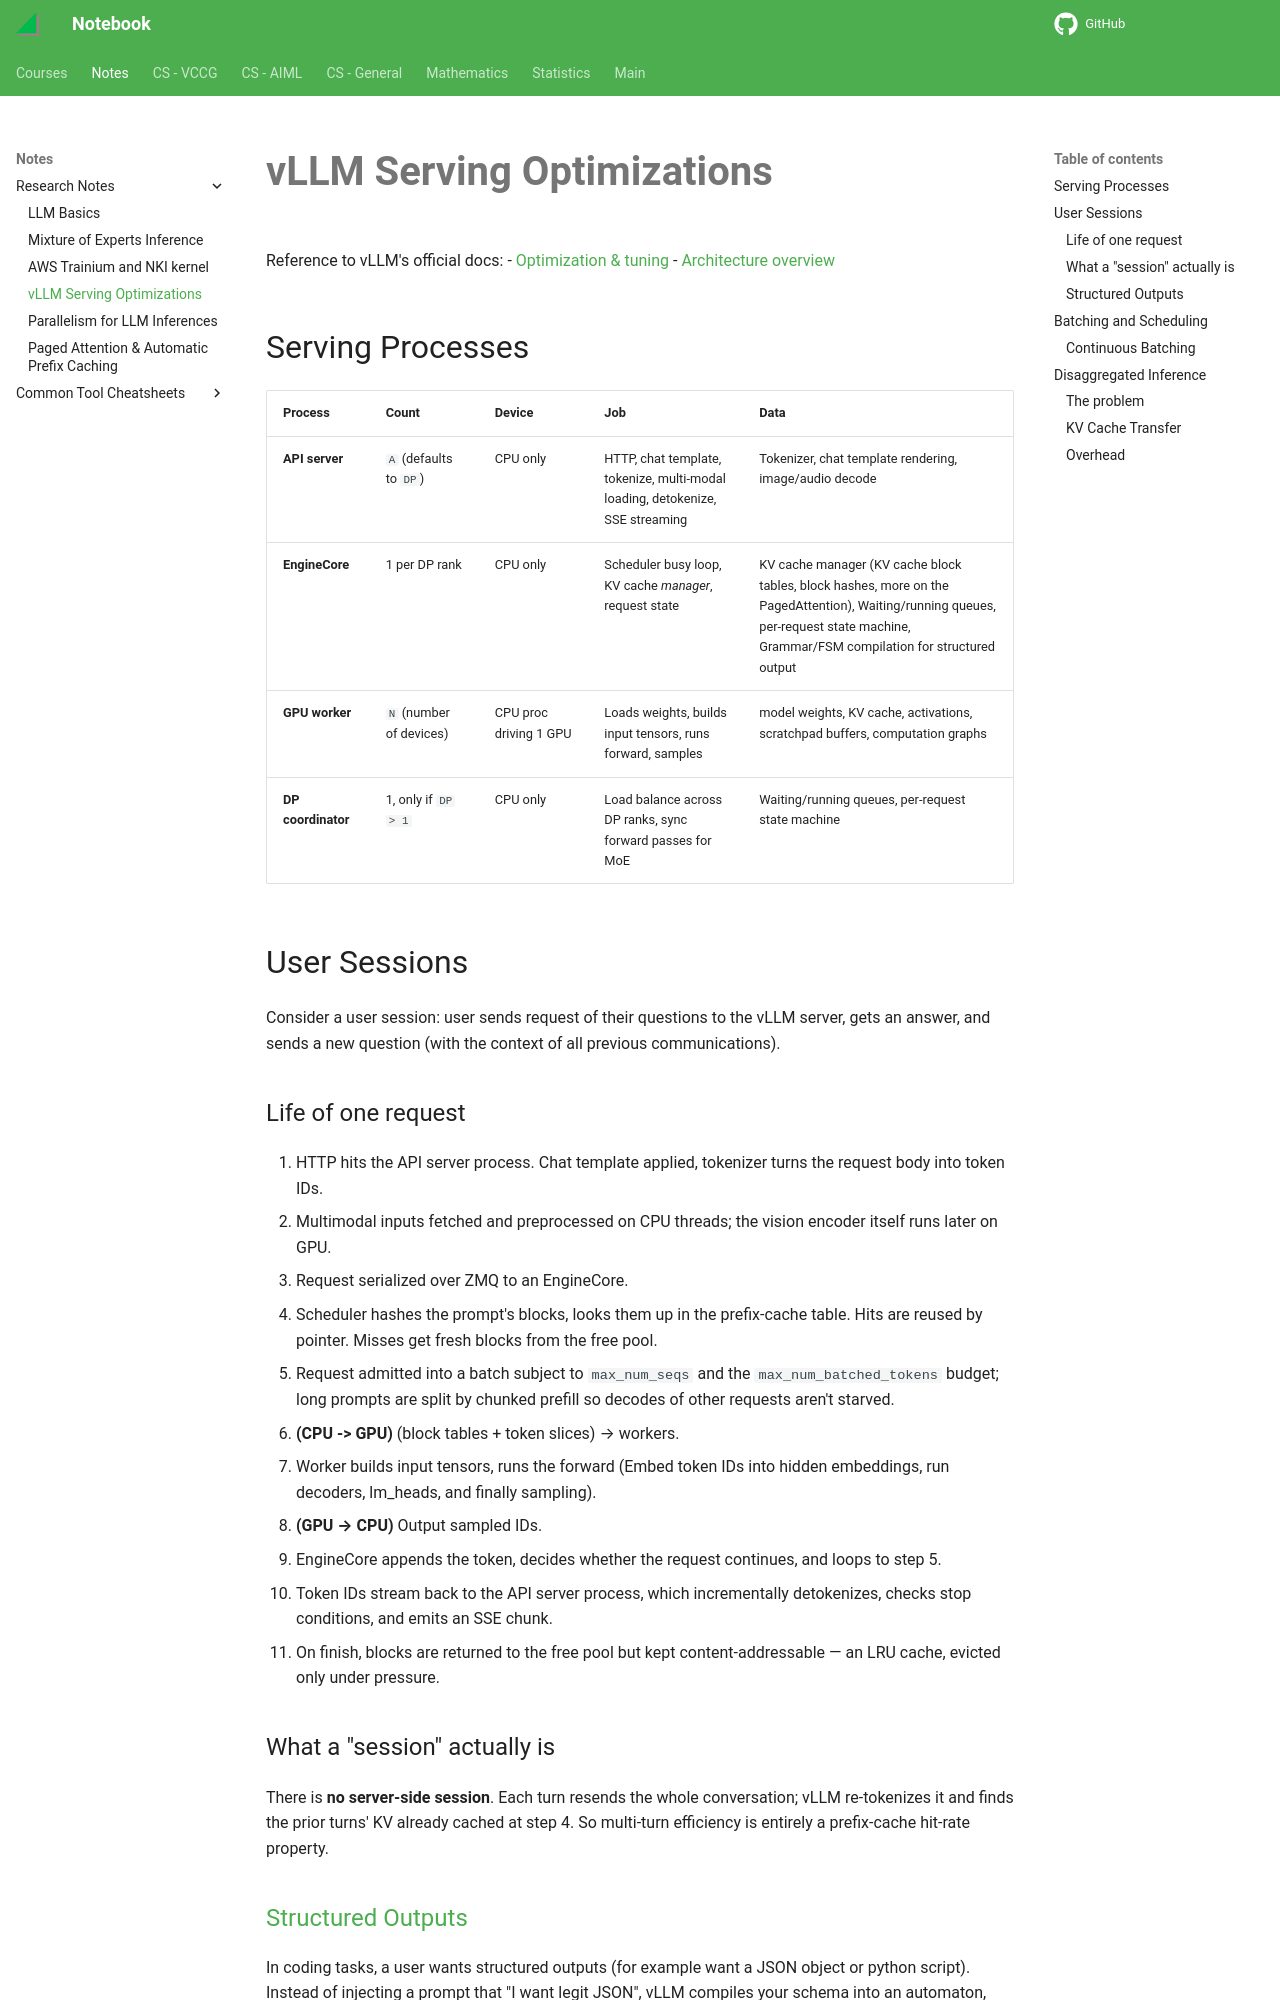

repository: haoda-li/notebook · page: notes/research/vllm_serve.html · generator: mkdocs

# vLLM Serving Optimizations

Reference to vLLM's official docs:
- [Optimization & tuning](https://docs.vllm.ai/en/latest/configuration/optimization/) 
- [Architecture overview](https://docs.vllm.ai/en/latest/design/arch_overview/)

## Serving Processes

| Process | Count | Device | Job | Data |
|---|---|---|---| --- |
| **API server** | `A` (defaults to `DP`) | CPU only | HTTP, chat template, tokenize, multi-modal loading, detokenize, SSE streaming | Tokenizer, chat template rendering, image/audio decode |
| **EngineCore** | 1 per DP rank | CPU only | Scheduler busy loop, KV cache *manager*, request state | KV cache manager (KV cache block tables, block hashes, more on the PagedAttention), Waiting/running queues, per-request state machine, Grammar/FSM compilation for structured output | 
| **GPU worker** | `N` (number of devices) | CPU proc driving 1 GPU | Loads weights, builds input tensors, runs forward, samples | model weights, KV cache, activations, scratchpad buffers, computation graphs | 
| **DP coordinator** | 1, only if `DP > 1` | CPU only | Load balance across DP ranks, sync forward passes for MoE | Waiting/running queues, per-request state machine |

## User Sessions 

Consider a user session: user sends request of their questions to the vLLM server, gets an answer, and sends a new question (with the context of all previous communications). 

### Life of one request
1. HTTP hits the API server process. Chat template applied, tokenizer turns the request body into token IDs. 
2. Multimodal inputs fetched and preprocessed on CPU threads; the vision encoder itself runs later on GPU.
3. Request serialized over ZMQ to an EngineCore.
4. Scheduler hashes the prompt's blocks, looks them up in the prefix-cache table. Hits are reused by pointer. Misses get fresh blocks from the free pool.
5. Request admitted into a batch subject to `max_num_seqs` and the `max_num_batched_tokens` budget; long prompts are split by chunked prefill so decodes of other requests aren't starved.
6. **(CPU -> GPU)** (block tables + token slices) → workers.
7. Worker builds input tensors, runs the forward (Embed token IDs into hidden embeddings, run decoders, lm_heads, and finally sampling).
8. **(GPU → CPU)** Output sampled IDs.
9. EngineCore appends the token, decides whether the request continues, and loops to step 5.
10. Token IDs stream back to the API server process, which incrementally detokenizes, checks stop conditions, and emits an SSE chunk.
11. On finish, blocks are returned to the free pool but kept content-addressable — an LRU cache, evicted only under pressure.

### What a "session" actually is
There is **no server-side session**. Each turn resends the whole conversation; vLLM re-tokenizes it and finds the prior turns' KV already cached at step 4. So multi-turn efficiency is entirely a prefix-cache hit-rate property.
